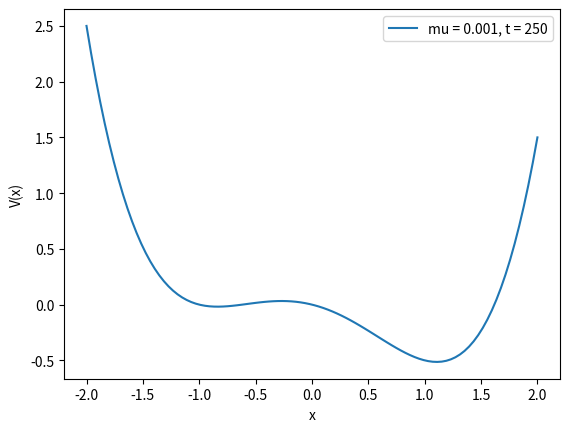

Python code for this plot: (Note: this script raises an exception after producing the figure.)

import numpy as np
import matplotlib.pyplot as plt

class plot_DoubleWell():
    def __init__(self, t, mu):
        self.mu = mu
        self.t = t
    
    def V(self, x):
        return 0.25 * x**4 - 0.5 * x**2 - self.mu * x * self.t

    def plot(self):
        x = np.linspace(-2, 2, 100)
        fig,ax = plt.subplots()
        ax.plot(x, self.V(x), label='mu = '+str(self.mu)+', t = '+str(self.t))
        ax.set_xlabel('x')
        ax.set_ylabel('V(x)')
        ax.legend()
        fig.savefig(f'../results/figures/DoubleWell_potential_t_{self.t:.0f}'+'.png')

    
class plot_trajectories():
    def __init__(self, traj, params: dict, filename: str):
        self.traj = traj
        self.params = params
        self.filename = filename
    
    def plot(self):
        fig,ax = plt.subplots(dpi=200)
        fig.suptitle(str(self.params))
        for i in range(self.traj.shape[0]):
            ax.plot(self.traj[i,:,0], self.traj[i,:,1], label='Trajectory '+str(i+1))
        ax.set_xlabel('Time t')
        ax.set_ylabel('Position x')
        ax.grid()
        #ax.legend()
        fig.savefig(self.filename)

if __name__ == "__main__":


    t = 250
    mu = 0.001
    plot_DoubleWell(t, mu).plot()
